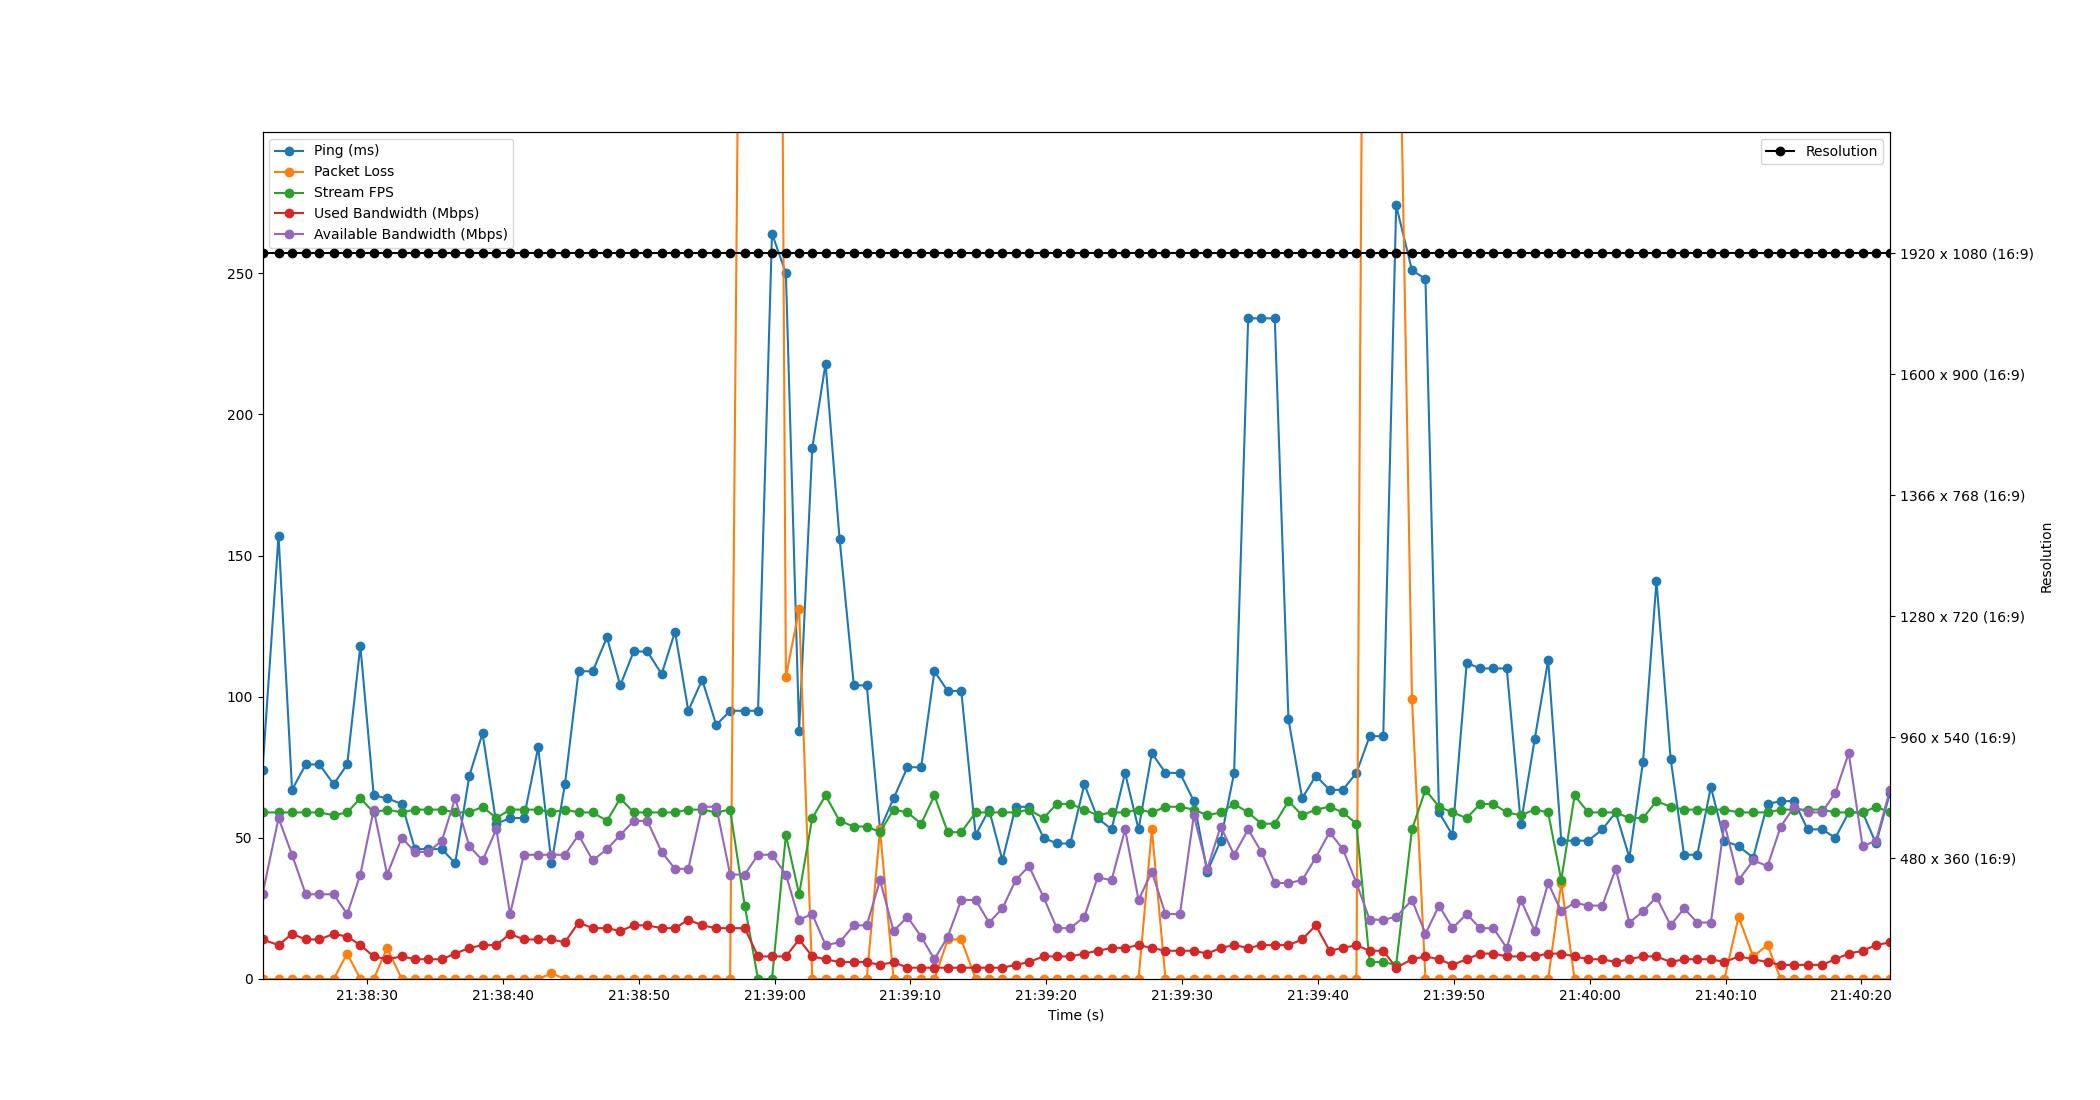

Values plotted in this chart, from the file beside it:
Time, Timestamp, Ping, Packet Loss, Stream FPS, Used Bandwidth, Resolution, Available Bandwidth
2.6226043701171875e-06, 2023-07-11 21:38:22.310062, 74, 0, 59, 14, 1920 x 1080 (16:9), 30
1.182, 2023-07-11 21:38:23.492117, 157, 0, 59, 12, 1920 x 1080 (16:9), 57
2.176, 2023-07-11 21:38:24.485638, 67, 0, 59, 16, 1920 x 1080 (16:9), 44
3.185, 2023-07-11 21:38:25.495030, 76, 0, 59, 14, 1920 x 1080 (16:9), 30
4.192, 2023-07-11 21:38:26.501569, 76, 0, 59, 14, 1920 x 1080 (16:9), 30
5.237, 2023-07-11 21:38:27.547047, 69, 0, 58, 16, 1920 x 1080 (16:9), 30
6.236, 2023-07-11 21:38:28.546410, 76, 9, 59, 15, 1920 x 1080 (16:9), 23
7.203, 2023-07-11 21:38:29.513415, 118, 0, 64, 12, 1920 x 1080 (16:9), 37
8.187, 2023-07-11 21:38:30.496953, 65, 0, 59, 8, 1920 x 1080 (16:9), 60
9.175, 2023-07-11 21:38:31.484714, 64, 11, 60, 7, 1920 x 1080 (16:9), 37
10.25, 2023-07-11 21:38:32.562138, 62, 0, 59, 8, 1920 x 1080 (16:9), 50
11.22, 2023-07-11 21:38:33.533449, 46, 0, 60, 7, 1920 x 1080 (16:9), 45
12.21, 2023-07-11 21:38:34.521059, 46, 0, 60, 7, 1920 x 1080 (16:9), 45
13.2, 2023-07-11 21:38:35.512021, 46, 0, 60, 7, 1920 x 1080 (16:9), 49
14.18, 2023-07-11 21:38:36.494120, 41, 0, 59, 9, 1920 x 1080 (16:9), 64
15.22, 2023-07-11 21:38:37.533591, 72, 0, 59, 11, 1920 x 1080 (16:9), 47
16.2, 2023-07-11 21:38:38.508380, 87, 0, 61, 12, 1920 x 1080 (16:9), 42
17.21, 2023-07-11 21:38:39.520423, 55, 0, 57, 12, 1920 x 1080 (16:9), 53
18.23, 2023-07-11 21:38:40.535846, 57, 0, 60, 16, 1920 x 1080 (16:9), 23
19.23, 2023-07-11 21:38:41.544993, 57, 0, 60, 14, 1920 x 1080 (16:9), 44
20.29, 2023-07-11 21:38:42.600883, 82, 0, 60, 14, 1920 x 1080 (16:9), 44
21.27, 2023-07-11 21:38:43.582927, 41, 2, 59, 14, 1920 x 1080 (16:9), 44
22.26, 2023-07-11 21:38:44.572349, 69, 0, 60, 13, 1920 x 1080 (16:9), 44
23.27, 2023-07-11 21:38:45.575084, 109, 0, 59, 20, 1920 x 1080 (16:9), 51
24.31, 2023-07-11 21:38:46.617511, 109, 0, 59, 18, 1920 x 1080 (16:9), 42
25.36, 2023-07-11 21:38:47.665527, 121, 0, 56, 18, 1920 x 1080 (16:9), 46
26.33, 2023-07-11 21:38:48.644623, 104, 0, 64, 17, 1920 x 1080 (16:9), 51
27.32, 2023-07-11 21:38:49.634153, 116, 0, 59, 19, 1920 x 1080 (16:9), 56
28.33, 2023-07-11 21:38:50.636015, 116, 0, 59, 19, 1920 x 1080 (16:9), 56
29.38, 2023-07-11 21:38:51.689802, 108, 0, 59, 18, 1920 x 1080 (16:9), 45
30.36, 2023-07-11 21:38:52.673629, 123, 0, 59, 18, 1920 x 1080 (16:9), 39
31.34, 2023-07-11 21:38:53.651017, 95, 0, 60, 21, 1920 x 1080 (16:9), 39
32.36, 2023-07-11 21:38:54.673122, 106, 0, 60, 19, 1920 x 1080 (16:9), 61
33.4, 2023-07-11 21:38:55.710608, 90, 0, 59, 18, 1920 x 1080 (16:9), 61
34.42, 2023-07-11 21:38:56.730585, 95, 0, 60, 18, 1920 x 1080 (16:9), 37
35.5, 2023-07-11 21:38:57.806629, 95, 595, 26, 18, 1920 x 1080 (16:9), 37
36.48, 2023-07-11 21:38:58.788095, 95, 595, 0, 8, 1920 x 1080 (16:9), 44
37.5, 2023-07-11 21:38:59.813521, 264, 965, 0, 8, 1920 x 1080 (16:9), 44
38.53, 2023-07-11 21:39:00.836237, 250, 107, 51, 8, 1920 x 1080 (16:9), 37
39.5, 2023-07-11 21:39:01.810919, 88, 131, 30, 14, 1920 x 1080 (16:9), 21
40.47, 2023-07-11 21:39:02.776537, 188, 0, 57, 8, 1920 x 1080 (16:9), 23
41.45, 2023-07-11 21:39:03.758218, 218, 0, 65, 7, 1920 x 1080 (16:9), 12
42.48, 2023-07-11 21:39:04.786413, 156, 0, 56, 6, 1920 x 1080 (16:9), 13
43.53, 2023-07-11 21:39:05.839044, 104, 0, 54, 6, 1920 x 1080 (16:9), 19
44.48, 2023-07-11 21:39:06.789396, 104, 0, 54, 6, 1920 x 1080 (16:9), 19
45.45, 2023-07-11 21:39:07.763903, 53, 53, 52, 5, 1920 x 1080 (16:9), 35
46.45, 2023-07-11 21:39:08.763023, 64, 0, 60, 6, 1920 x 1080 (16:9), 17
47.48, 2023-07-11 21:39:09.786125, 75, 0, 59, 4, 1920 x 1080 (16:9), 22
48.48, 2023-07-11 21:39:10.792237, 75, 0, 55, 4, 1920 x 1080 (16:9), 15
49.46, 2023-07-11 21:39:11.768401, 109, 0, 65, 4, 1920 x 1080 (16:9), 7
50.44, 2023-07-11 21:39:12.751049, 102, 14, 52, 4, 1920 x 1080 (16:9), 15
51.44, 2023-07-11 21:39:13.745838, 102, 14, 52, 4, 1920 x 1080 (16:9), 28
52.49, 2023-07-11 21:39:14.804656, 51, 0, 59, 4, 1920 x 1080 (16:9), 28
53.48, 2023-07-11 21:39:15.792120, 60, 0, 59, 4, 1920 x 1080 (16:9), 20
54.47, 2023-07-11 21:39:16.775094, 42, 0, 59, 4, 1920 x 1080 (16:9), 25
55.44, 2023-07-11 21:39:17.749591, 61, 0, 59, 5, 1920 x 1080 (16:9), 35
56.42, 2023-07-11 21:39:18.728645, 61, 0, 60, 6, 1920 x 1080 (16:9), 40
57.49, 2023-07-11 21:39:19.798707, 50, 0, 57, 8, 1920 x 1080 (16:9), 29
58.47, 2023-07-11 21:39:20.782821, 48, 0, 62, 8, 1920 x 1080 (16:9), 18
59.46, 2023-07-11 21:39:21.770813, 48, 0, 62, 8, 1920 x 1080 (16:9), 18
... 60 more rows
